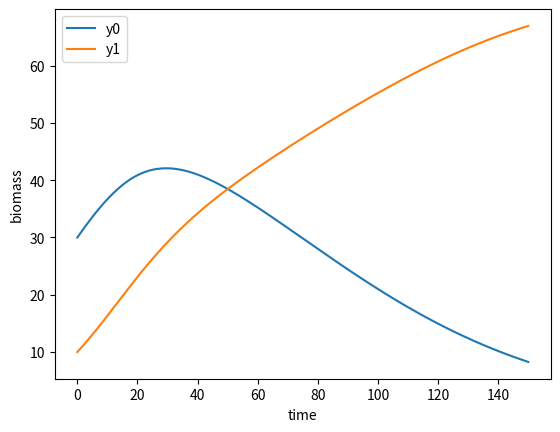

The script that saved this image:
from numpy import linspace
from scipy.integrate import solve_ivp
import matplotlib.pyplot as plt

# Is there a better data structre?
effects = [[1, 2], [0.75, 1]]
constants = [
    {"r": 0.05, "k": 100, "t0": 30},
    {"r": 0.1, "k": 75, "t0": 10}
]

# define model
def func(t, y, e, c):
    dy0_dt = c[0]['r'] * y[0] * (1 - ((y[0] + e[0][1]*y[1]) / c[0]['k']))
    dy1_dt = c[1]['r'] * y[1] * (1 - ((y[1] + e[1][0]*y[0]) / c[1]['k']))
    return [dy0_dt, dy1_dt]

t_span = [0, 150]
t = linspace(t_span[0], t_span[1], 2*t_span[1])

initial = [constants[0]['t0'], constants[1]['t0']] # initial values

sol = solve_ivp(func, t_span, initial, method='LSODA', t_eval=t, args=(effects, constants,)) # solve ODE
plt.plot(sol.t, sol.y[0], label="y0") # plot
plt.plot(sol.t, sol.y[1], label="y1") # plot

# plot results
plt.xlabel('time')
plt.ylabel('biomass')
plt.legend()
plt.show()